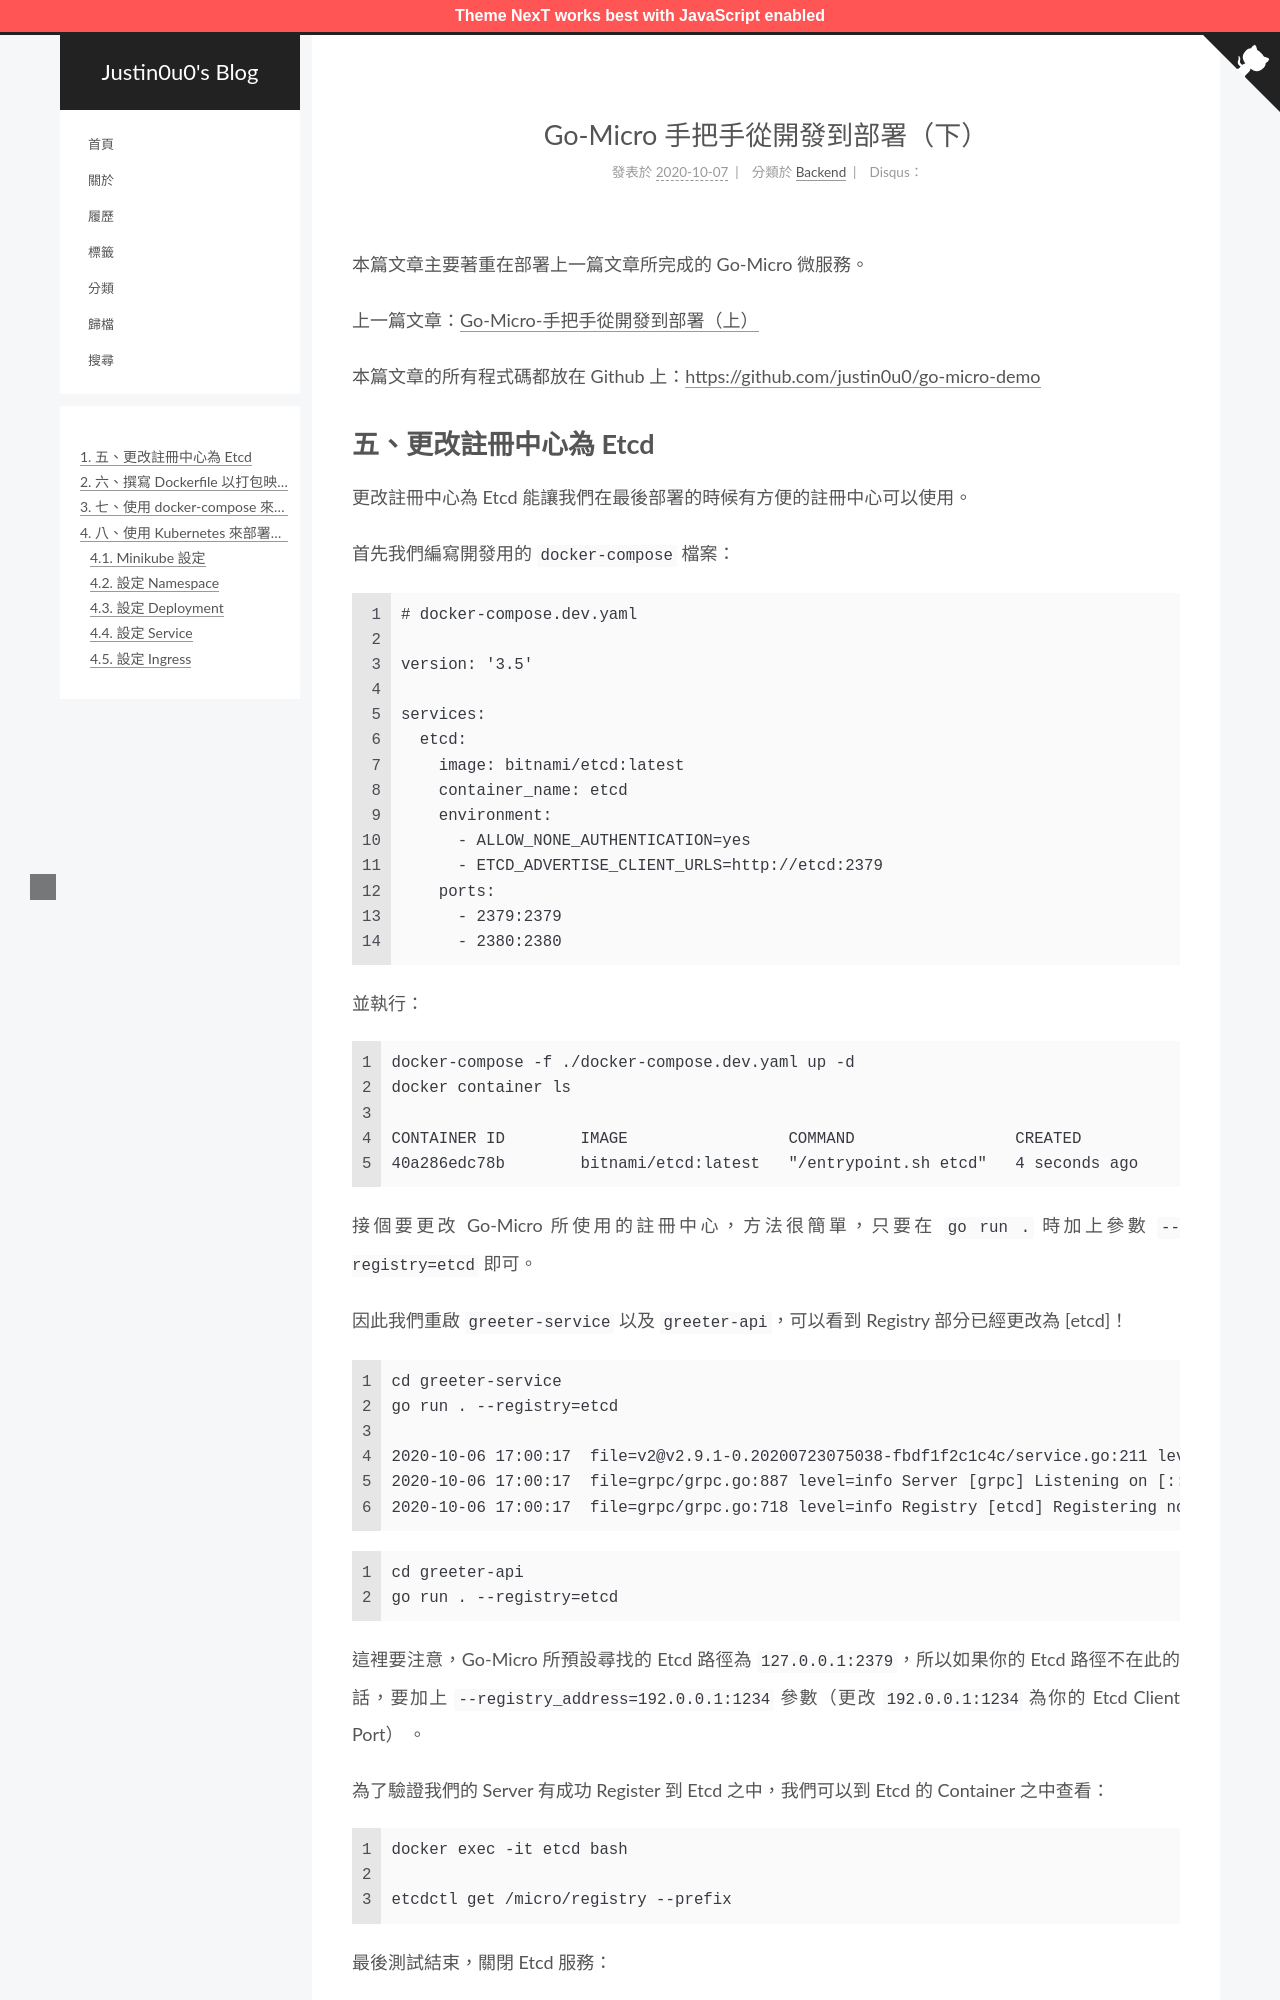

repository: justin0u0/blog · page: Go-Micro-手把手從開發到部署（下）/index.html · generator: jekyll

---
title: Go-Micro 手把手從開發到部署（下）
date: 2020-10-07 09:27:56
tags:
  - Go
  - Microservices
  - Kubernetes
  - Docker
categories:
  - Backend
---

本篇文章主要著重在部署上一篇文章所完成的 Go-Micro 微服務。

上一篇文章：[Go-Micro-手把手從開發到部署（上）](/Go-Micro-手把手從開發到部署（上）)

本篇文章的所有程式碼都放在 Github 上：[https://github.com/justin0u0/go-micro-demo](https://github.com/justin0u0/go-micro-demo)

<!-- More -->
